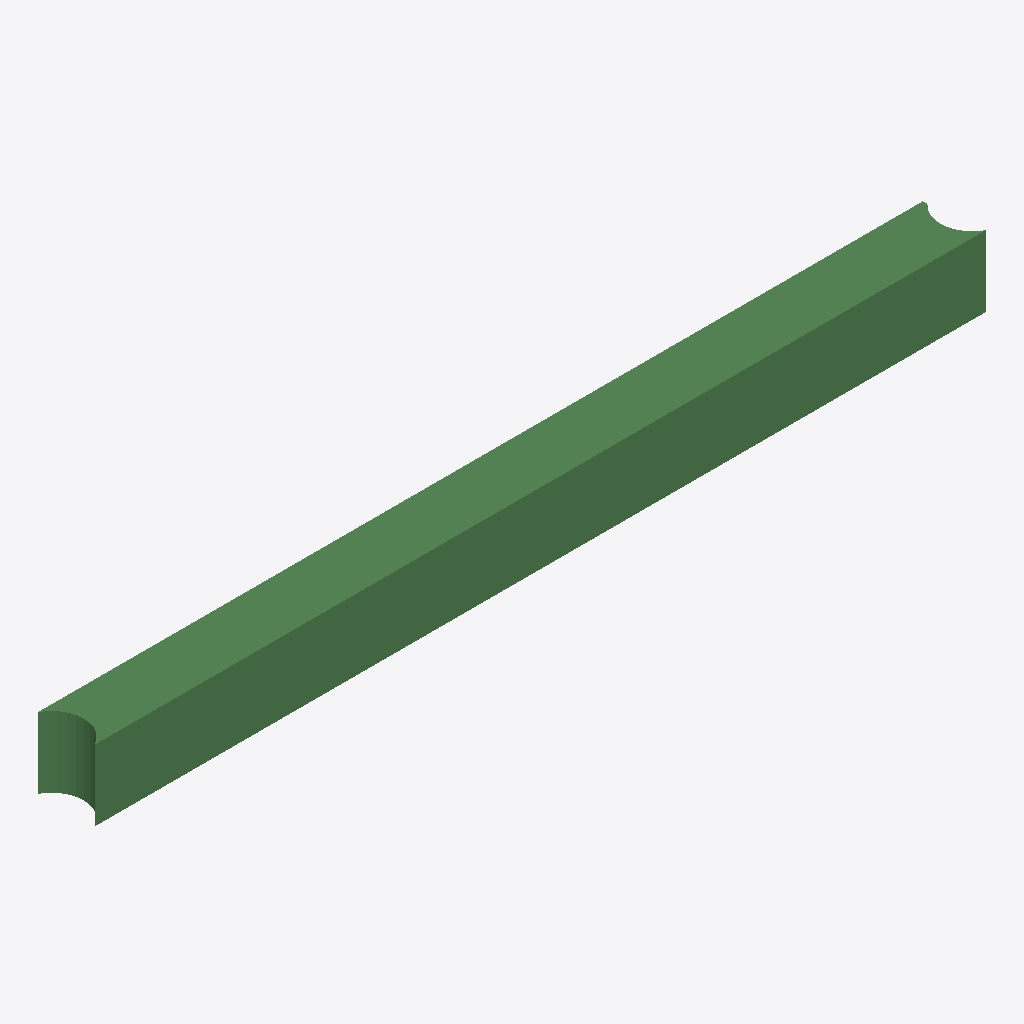
Isometric view of an IFC building model (IFC-SPF (STEP), schema IFC2X3, length unit metre), seen from the south-west, elements coloured by IFC class: 1 beam (green).
Extent 6296.2 m × 400.0 m × 500.0 m (x, y, z). Storeys (1): Default Building Storey at 0.00 m. Elements (1): 1 IfcBeam.

HEADER;
FILE_DESCRIPTION(('ViewDefinition [CoordinationView]'),'2;1');
FILE_NAME('/Users/macbook/Desktop/BIM/data/rst_advanced/IfcBeam77.ifc','2018-08-31T00:05:19-0400',('Unknown Author','info@ifctoolsproject.com'),('Unknown Organization'),'IFC Tools Project - IFC2x3 Java Toolbox','IFC2x3 Java Toolbox 2.0','Unknown Authorizer');
FILE_SCHEMA(('IFC2X3'));
ENDSEC;
DATA;
#196=IFCPROJECT('3RpKpXeaD6zvR8oLTbFU0L',#188,'Default Project','Description of Default Project',$,$,$,(#191),#195);
#198=IFCBUILDING('0xa0xzRCf2fBlAp0v9ji_m',#188,'Default Building','Description',$,#197,$,$,.ELEMENT.,$,$,$);
#199=IFCBUILDINGSTOREY('3ucgM4PEz5ExJej13ld9gd',#188,'Default Building Storey','Description',$,#197,$,$,.ELEMENT.,$);
#1=IFCBEAM('1WrzGm1SD2ev45B_OWQ3Ed',#2,'M_Concrete-Rectangular Beam:400 x 800mm:124771',$,'M_Concrete-Rectangular Beam:400 x 800mm:69975',#3,#4,'124771');
ENDSEC;
